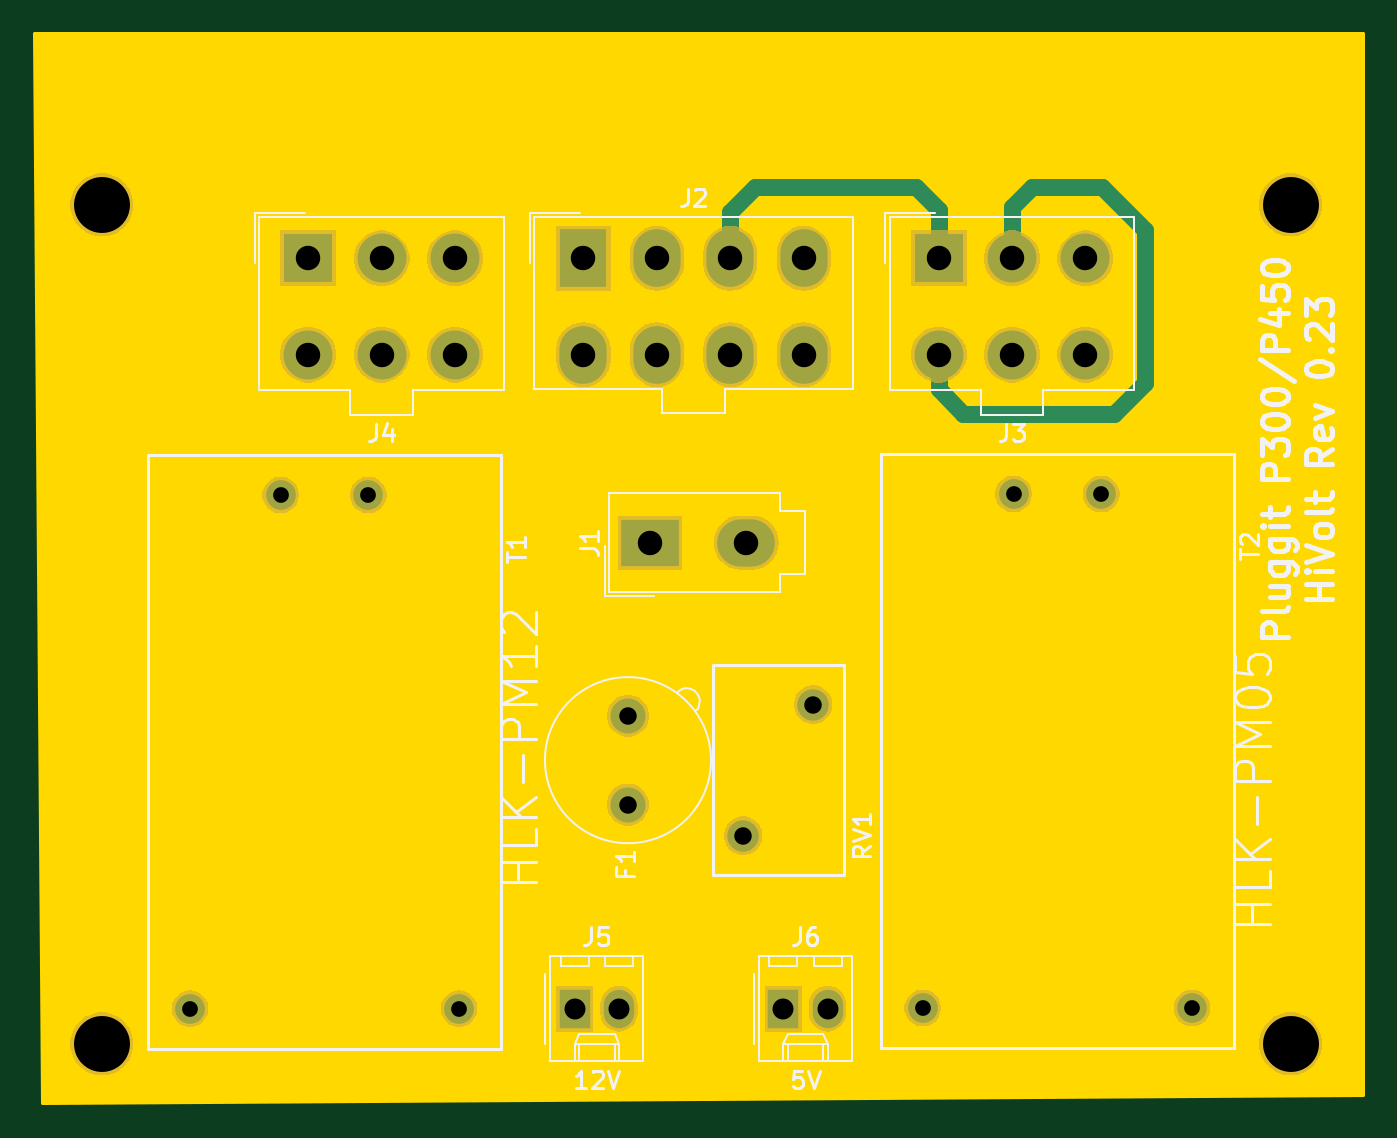
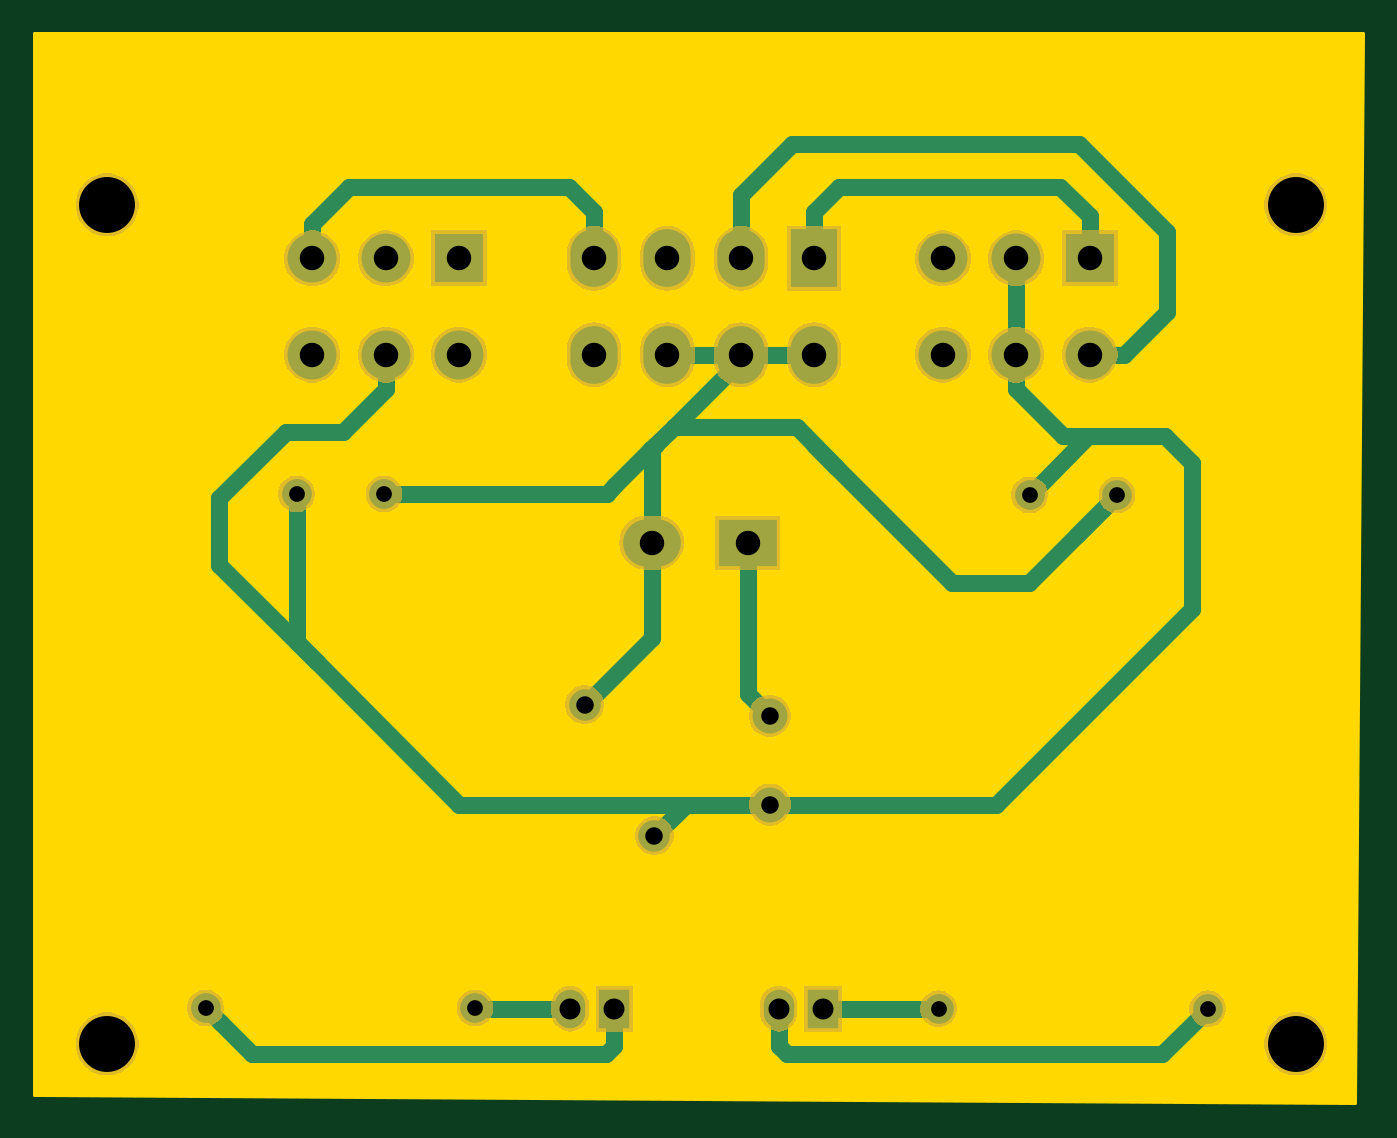
Circuit board: 9 layer files. Board 75.9 x 61.1 mm.
- bottom_copper: P300_HiVolt-B.Cu.gbl (8443 bytes)
- bottom_mask: P300_HiVolt-B.Mask.gbs (38620 bytes)
- bottom_silk: P300_HiVolt-B.SilkS.gbo (510 bytes)
- outline: P300_HiVolt-Edge.Cuts.gm1 (802 bytes)
- top_copper: P300_HiVolt-F.Cu.gtl (4926 bytes)
- top_mask: P300_HiVolt-F.Mask.gts (38620 bytes)
- top_silk: P300_HiVolt-F.SilkS.gto (24007 bytes)
- drill: P300_HiVolt-NPTH.drl (221 bytes)
- drill: P300_HiVolt-PTH.drl (880 bytes)

=== bottom_copper: P300_HiVolt-B.Cu.gbl (8443 bytes, source omitted) ===
=== bottom_mask: P300_HiVolt-B.Mask.gbs (38620 bytes, source omitted) ===
=== bottom_silk: P300_HiVolt-B.SilkS.gbo ===
G04 #@! TF.GenerationSoftware,KiCad,Pcbnew,(5.0.1)-3*
G04 #@! TF.CreationDate,2019-01-09T08:56:28+01:00*
G04 #@! TF.ProjectId,P300_HiVolt,503330305F4869566F6C742E6B696361,rev?*
G04 #@! TF.SameCoordinates,Original*
G04 #@! TF.FileFunction,Legend,Bot*
G04 #@! TF.FilePolarity,Positive*
%FSLAX46Y46*%
G04 Gerber Fmt 4.6, Leading zero omitted, Abs format (unit mm)*
G04 Created by KiCad (PCBNEW (5.0.1)-3) date 09.01.2019 08:56:28*
%MOMM*%
%LPD*%
G01*
G04 APERTURE LIST*
G04 APERTURE END LIST*
M02*

=== outline: P300_HiVolt-Edge.Cuts.gm1 ===
G04 #@! TF.GenerationSoftware,KiCad,Pcbnew,(5.0.1)-3*
G04 #@! TF.CreationDate,2019-01-09T08:56:28+01:00*
G04 #@! TF.ProjectId,P300_HiVolt,503330305F4869566F6C742E6B696361,rev?*
G04 #@! TF.SameCoordinates,Original*
G04 #@! TF.FileFunction,Profile,NP*
%FSLAX46Y46*%
G04 Gerber Fmt 4.6, Leading zero omitted, Abs format (unit mm)*
G04 Created by KiCad (PCBNEW (5.0.1)-3) date 09.01.2019 08:56:28*
%MOMM*%
%LPD*%
G01*
G04 APERTURE LIST*
%ADD10C,0.254000*%
G04 APERTURE END LIST*
D10*
G36*
X158623000Y-115443719D02*
X83126068Y-115872282D01*
X82677935Y-54737000D01*
X158623000Y-54737000D01*
X158623000Y-115443719D01*
X158623000Y-115443719D01*
G37*
X158623000Y-115443719D02*
X83126068Y-115872282D01*
X82677935Y-54737000D01*
X158623000Y-54737000D01*
X158623000Y-115443719D01*
M02*

=== top_copper: P300_HiVolt-F.Cu.gtl ===
G04 #@! TF.GenerationSoftware,KiCad,Pcbnew,(5.0.1)-3*
G04 #@! TF.CreationDate,2019-01-09T08:56:28+01:00*
G04 #@! TF.ProjectId,P300_HiVolt,503330305F4869566F6C742E6B696361,rev?*
G04 #@! TF.SameCoordinates,Original*
G04 #@! TF.FileFunction,Copper,L1,Top,Signal*
G04 #@! TF.FilePolarity,Positive*
%FSLAX46Y46*%
G04 Gerber Fmt 4.6, Leading zero omitted, Abs format (unit mm)*
G04 Created by KiCad (PCBNEW (5.0.1)-3) date 09.01.2019 08:56:28*
%MOMM*%
%LPD*%
G01*
G04 APERTURE LIST*
G04 #@! TA.AperFunction,ComponentPad*
%ADD10R,2.800000X2.800000*%
G04 #@! TD*
G04 #@! TA.AperFunction,ComponentPad*
%ADD11C,2.800000*%
G04 #@! TD*
G04 #@! TA.AperFunction,ComponentPad*
%ADD12C,1.700000*%
G04 #@! TD*
G04 #@! TA.AperFunction,ComponentPad*
%ADD13R,3.300000X2.700000*%
G04 #@! TD*
G04 #@! TA.AperFunction,ComponentPad*
%ADD14O,3.300000X2.700000*%
G04 #@! TD*
G04 #@! TA.AperFunction,ComponentPad*
%ADD15R,2.700000X3.300000*%
G04 #@! TD*
G04 #@! TA.AperFunction,ComponentPad*
%ADD16O,2.700000X3.300000*%
G04 #@! TD*
G04 #@! TA.AperFunction,ComponentPad*
%ADD17R,1.740000X2.200000*%
G04 #@! TD*
G04 #@! TA.AperFunction,ComponentPad*
%ADD18O,1.740000X2.200000*%
G04 #@! TD*
G04 #@! TA.AperFunction,ComponentPad*
%ADD19C,1.800000*%
G04 #@! TD*
G04 #@! TA.AperFunction,ComponentPad*
%ADD20C,2.000000*%
G04 #@! TD*
G04 #@! TA.AperFunction,Conductor*
%ADD21C,1.000000*%
G04 #@! TD*
G04 APERTURE END LIST*
D10*
G04 #@! TO.P,J3,1*
G04 #@! TO.N,BP_A*
X134366000Y-67564000D03*
D11*
G04 #@! TO.P,J3,2*
G04 #@! TO.N,Net-(J3-Pad2)*
X138566000Y-67564000D03*
G04 #@! TO.P,J3,3*
G04 #@! TO.N,BP_Z*
X142766000Y-67564000D03*
G04 #@! TO.P,J3,4*
G04 #@! TO.N,Net-(J3-Pad2)*
X134366000Y-73064000D03*
G04 #@! TO.P,J3,5*
G04 #@! TO.N,L*
X138566000Y-73064000D03*
G04 #@! TO.P,J3,6*
G04 #@! TO.N,Net-(J3-Pad6)*
X142766000Y-73064000D03*
G04 #@! TD*
D10*
G04 #@! TO.P,J4,1*
G04 #@! TO.N,L2_L*
X98298000Y-67564000D03*
D11*
G04 #@! TO.P,J4,2*
G04 #@! TO.N,L*
X102498000Y-67564000D03*
G04 #@! TO.P,J4,3*
G04 #@! TO.N,Net-(J4-Pad3)*
X106698000Y-67564000D03*
G04 #@! TO.P,J4,4*
G04 #@! TO.N,L1_L*
X98298000Y-73064000D03*
G04 #@! TO.P,J4,5*
G04 #@! TO.N,L*
X102498000Y-73064000D03*
G04 #@! TO.P,J4,6*
G04 #@! TO.N,Net-(J4-Pad6)*
X106698000Y-73064000D03*
G04 #@! TD*
D12*
G04 #@! TO.P,T1,1*
G04 #@! TO.N,L*
X101734000Y-81090000D03*
G04 #@! TO.P,T1,2*
G04 #@! TO.N,N*
X96734000Y-81090000D03*
G04 #@! TO.P,T1,3*
G04 #@! TO.N,/V-*
X106934000Y-110490000D03*
G04 #@! TO.P,T1,4*
G04 #@! TO.N,/V+*
X91534000Y-110490000D03*
G04 #@! TD*
G04 #@! TO.P,T2,1*
G04 #@! TO.N,L*
X143664000Y-81040000D03*
G04 #@! TO.P,T2,2*
G04 #@! TO.N,N*
X138664000Y-81040000D03*
G04 #@! TO.P,T2,3*
G04 #@! TO.N,/5V-*
X148864000Y-110440000D03*
G04 #@! TO.P,T2,4*
G04 #@! TO.N,/5V+*
X133464000Y-110440000D03*
G04 #@! TD*
D13*
G04 #@! TO.P,J1,1*
G04 #@! TO.N,L*
X117856000Y-83820000D03*
D14*
G04 #@! TO.P,J1,2*
G04 #@! TO.N,N*
X123356000Y-83820000D03*
G04 #@! TD*
D15*
G04 #@! TO.P,J2,1*
G04 #@! TO.N,L2_L*
X114046000Y-67564000D03*
D16*
G04 #@! TO.P,J2,2*
G04 #@! TO.N,L1_L*
X118246000Y-67564000D03*
G04 #@! TO.P,J2,3*
G04 #@! TO.N,BP_A*
X122446000Y-67564000D03*
G04 #@! TO.P,J2,4*
G04 #@! TO.N,BP_Z*
X126646000Y-67564000D03*
G04 #@! TO.P,J2,5*
G04 #@! TO.N,N*
X114046000Y-73064000D03*
G04 #@! TO.P,J2,6*
X118246000Y-73064000D03*
G04 #@! TO.P,J2,7*
X122446000Y-73064000D03*
G04 #@! TO.P,J2,8*
G04 #@! TO.N,Net-(J2-Pad8)*
X126646000Y-73064000D03*
G04 #@! TD*
D17*
G04 #@! TO.P,J6,1*
G04 #@! TO.N,/5V-*
X125476000Y-110490000D03*
D18*
G04 #@! TO.P,J6,2*
G04 #@! TO.N,/5V+*
X128016000Y-110490000D03*
G04 #@! TD*
D17*
G04 #@! TO.P,J5,1*
G04 #@! TO.N,/V-*
X113538000Y-110490000D03*
D18*
G04 #@! TO.P,J5,2*
G04 #@! TO.N,/V+*
X116078000Y-110490000D03*
G04 #@! TD*
D19*
G04 #@! TO.P,RV1,1*
G04 #@! TO.N,L*
X123190000Y-100584000D03*
G04 #@! TO.P,RV1,2*
G04 #@! TO.N,N*
X127190000Y-93084000D03*
G04 #@! TD*
D20*
G04 #@! TO.P,F1,1*
G04 #@! TO.N,L*
X116586000Y-98806000D03*
G04 #@! TO.P,F1,2*
X116596000Y-93726000D03*
G04 #@! TD*
D21*
G04 #@! TO.N,BP_A*
X134366000Y-64770000D02*
X134366000Y-67564000D01*
X133096000Y-63500000D02*
X134366000Y-64770000D01*
X123860000Y-63500000D02*
X133096000Y-63500000D01*
X122446000Y-67564000D02*
X122446000Y-64914000D01*
X122446000Y-64914000D02*
X123860000Y-63500000D01*
G04 #@! TO.N,Net-(J3-Pad2)*
X134366000Y-75043898D02*
X134366000Y-73064000D01*
X135786103Y-76464001D02*
X134366000Y-75043898D01*
X144398001Y-76464001D02*
X135786103Y-76464001D01*
X138566000Y-67564000D02*
X138566000Y-64634000D01*
X138566000Y-64634000D02*
X139700000Y-63500000D01*
X139700000Y-63500000D02*
X143734002Y-63500000D01*
X143734002Y-63500000D02*
X146166001Y-65931999D01*
X146166001Y-65931999D02*
X146166001Y-74696001D01*
X146166001Y-74696001D02*
X144398001Y-76464001D01*
G04 #@! TD*
M02*

=== top_mask: P300_HiVolt-F.Mask.gts (38620 bytes, source omitted) ===
=== top_silk: P300_HiVolt-F.SilkS.gto (24007 bytes, source omitted) ===
=== drill: P300_HiVolt-NPTH.drl ===
M48
;DRILL file {KiCad (5.0.1)-3} date 09.01.2019 08:56:31
;FORMAT={-:-/ absolute / metric / decimal}
FMAT,2
METRIC,TZ
T1C3.200
%
G90
G05
M71
T1
X86.5Y-64.5
X86.5Y-112.5
X154.5Y-112.5
X154.5Y-64.5
T0
M30

=== drill: P300_HiVolt-PTH.drl ===
M48
;DRILL file {KiCad (5.0.1)-3} date 09.01.2019 08:56:31
;FORMAT={-:-/ absolute / metric / decimal}
FMAT,2
METRIC,TZ
T1C0.900
T2C1.000
T3C1.200
T4C1.400
%
G90
G05
M71
T1
X91.534Y-110.49
X96.734Y-81.09
X101.734Y-81.09
X106.934Y-110.49
X133.464Y-110.44
X138.664Y-81.04
X143.664Y-81.04
X148.864Y-110.44
T2
X116.586Y-98.806
X116.596Y-93.726
X123.19Y-100.584
X127.19Y-93.084
T3
X113.538Y-110.49
X116.078Y-110.49
X125.476Y-110.49
X128.016Y-110.49
T4
X114.046Y-67.564
X114.046Y-73.064
X118.246Y-67.564
X118.246Y-73.064
X122.446Y-67.564
X122.446Y-73.064
X126.646Y-67.564
X126.646Y-73.064
X98.298Y-67.564
X98.298Y-73.064
X102.498Y-67.564
X102.498Y-73.064
X106.698Y-67.564
X106.698Y-73.064
X117.856Y-83.82
X123.356Y-83.82
X134.366Y-67.564
X134.366Y-73.064
X138.566Y-67.564
X138.566Y-73.064
X142.766Y-67.564
X142.766Y-73.064
T0
M30

